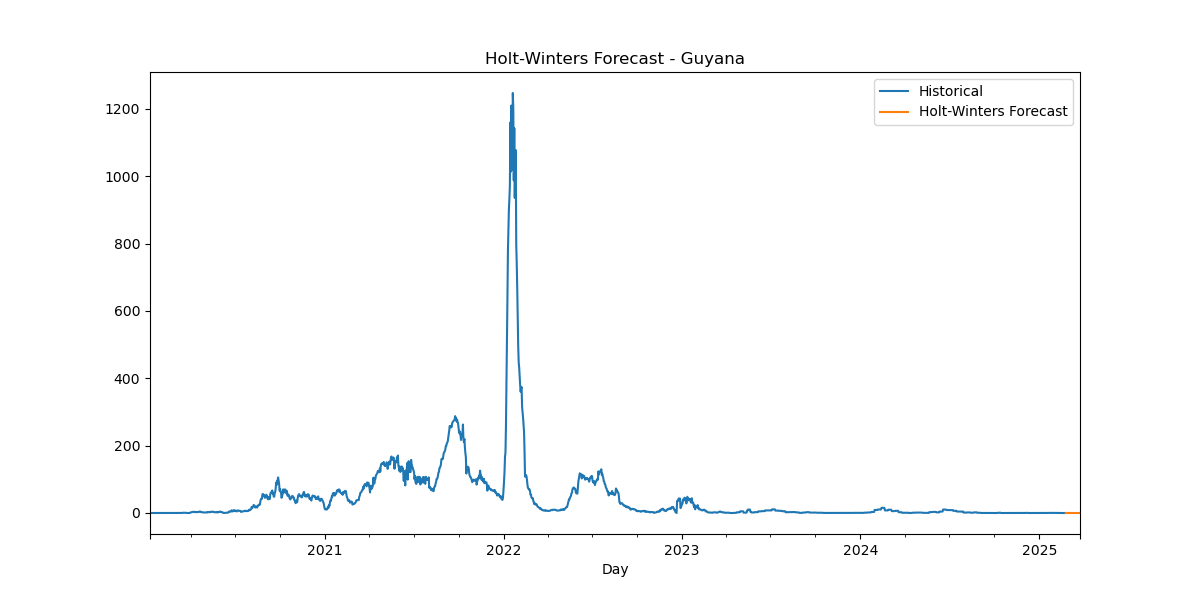

Source data for this figure (header and first rows):
Date, HW_Forecast
2025-02-24, -0.004669
2025-02-25, -0.006894
2025-02-26, -0.008724
2025-02-27, -0.003308
2025-02-28, 7.194667886343013e-05
2025-03-01, -0.001838
2025-03-02, 0.0001296
2025-03-03, -0.004669
2025-03-04, -0.006894
2025-03-05, -0.008724
2025-03-06, -0.003308
2025-03-07, 7.194667886343013e-05
2025-03-08, -0.001838
2025-03-09, 0.0001296
2025-03-10, -0.004669
2025-03-11, -0.006894
2025-03-12, -0.008724
2025-03-13, -0.003308
2025-03-14, 7.194667886343013e-05
2025-03-15, -0.001838
2025-03-16, 0.0001296
2025-03-17, -0.004669
2025-03-18, -0.006894
2025-03-19, -0.008724
2025-03-20, -0.003308
2025-03-21, 7.194667886343013e-05
2025-03-22, -0.001838
2025-03-23, 0.0001296
2025-03-24, -0.004669
2025-03-25, -0.006894
